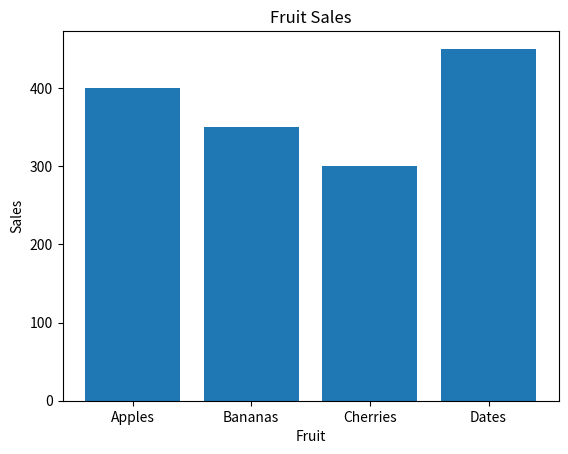

Source code (Python):
import matplotlib.pyplot as plt
import numpy as np
fruits = ['Apples', 'Bananas', 'Cherries', 'Dates']
sales = [400, 350, 300, 450]
plt.bar(fruits, sales)
plt.title('Fruit Sales')
plt.xlabel('Fruit')
plt.ylabel('Sales')
plt.show()
